Run: headless pygame with SDL's dummy video driver; simulated clock (each Clock.tick advances the game by its frame time, no real sleeping); random seed 0; keys injected as events and as key.get_pressed() state; no mouse input.
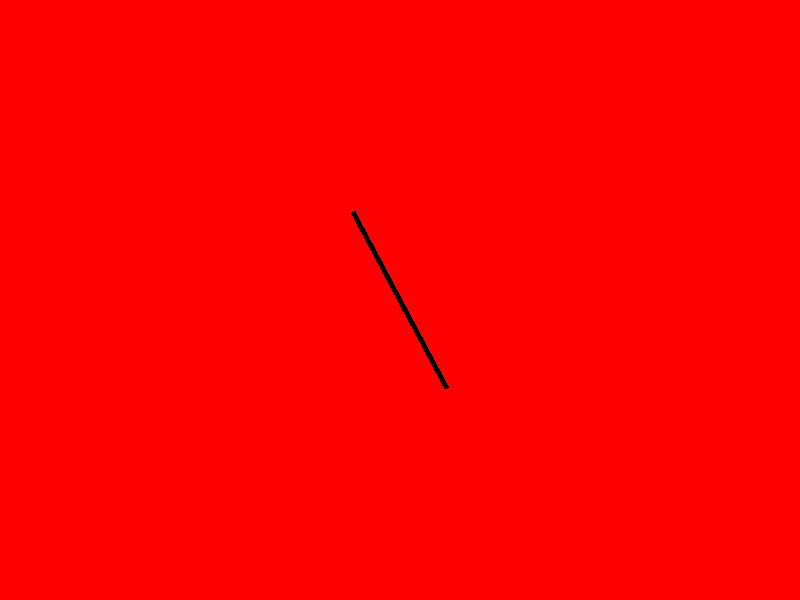
Frame 1 of 4 · flips 1–60 · no input
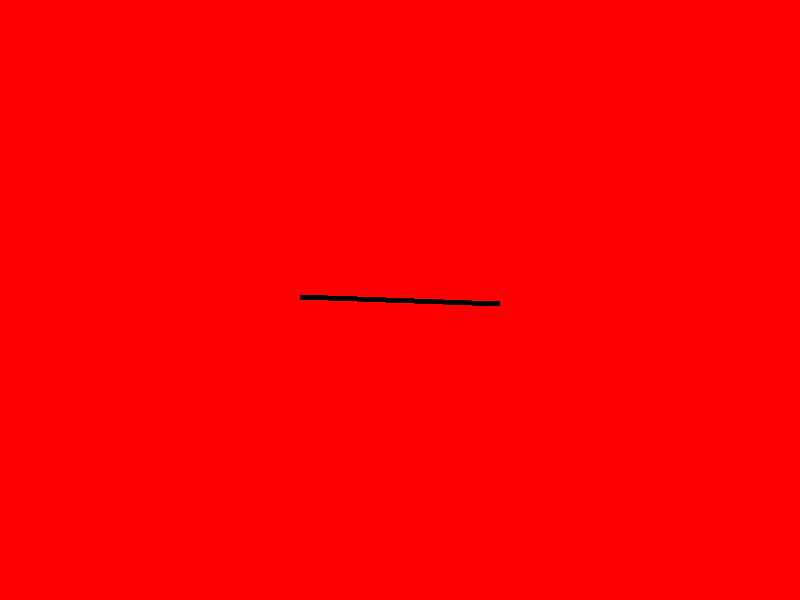
Frame 2 of 4 · flips 61–180 · tapped SPACE, RETURN · held RIGHT (→), D
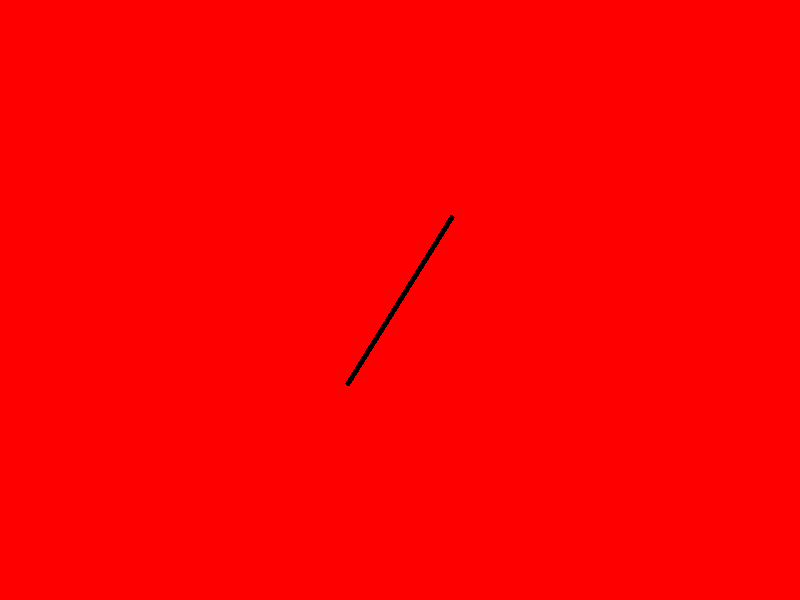
Frame 3 of 4 · flips 181–300 · held DOWN (↓), S
Frame 4 of 4 · flips 301–420 · held LEFT (←), A, UP (↑), W · screen same as frame 1, image omitted

The pygame program that drew these frames:

import pygame
import sys

pygame.init()

width, height = 800, 600
screen = pygame.display.set_mode((width, height))
pygame.display.set_caption("Dönen Şekil")

clock = pygame.time.Clock()

def draw_rotated_rect(center, size, angle):
    rect_surface = pygame.Surface(size, pygame.SRCALPHA)  # SRCALPHA, yüzeyin alfa kanalını korur
    pygame.draw.rect(rect_surface, (0, 0, 0), (0, 0, *size), 5)
    rotated_surface = pygame.transform.rotate(rect_surface, angle)
    rotated_rect = rotated_surface.get_rect(center=center)
    screen.blit(rotated_surface, rotated_rect.topleft)

rotation_angle = 0

while True:
    for event in pygame.event.get():
        if event.type == pygame.QUIT:
            pygame.quit()
            sys.exit()

    screen.fill((255, 0,0))

    center = (width // 2, height // 2)
    rect_size = (200, 5)

    draw_rotated_rect(center, rect_size, rotation_angle)
    
    pygame.display.flip()
    clock.tick(60)

    rotation_angle += 2  # Her karede dönen açıyı artır

    if rotation_angle >= 360:
        rotation_angle = 0  # 360 derecenin üzerine çıkınca sıfırla
